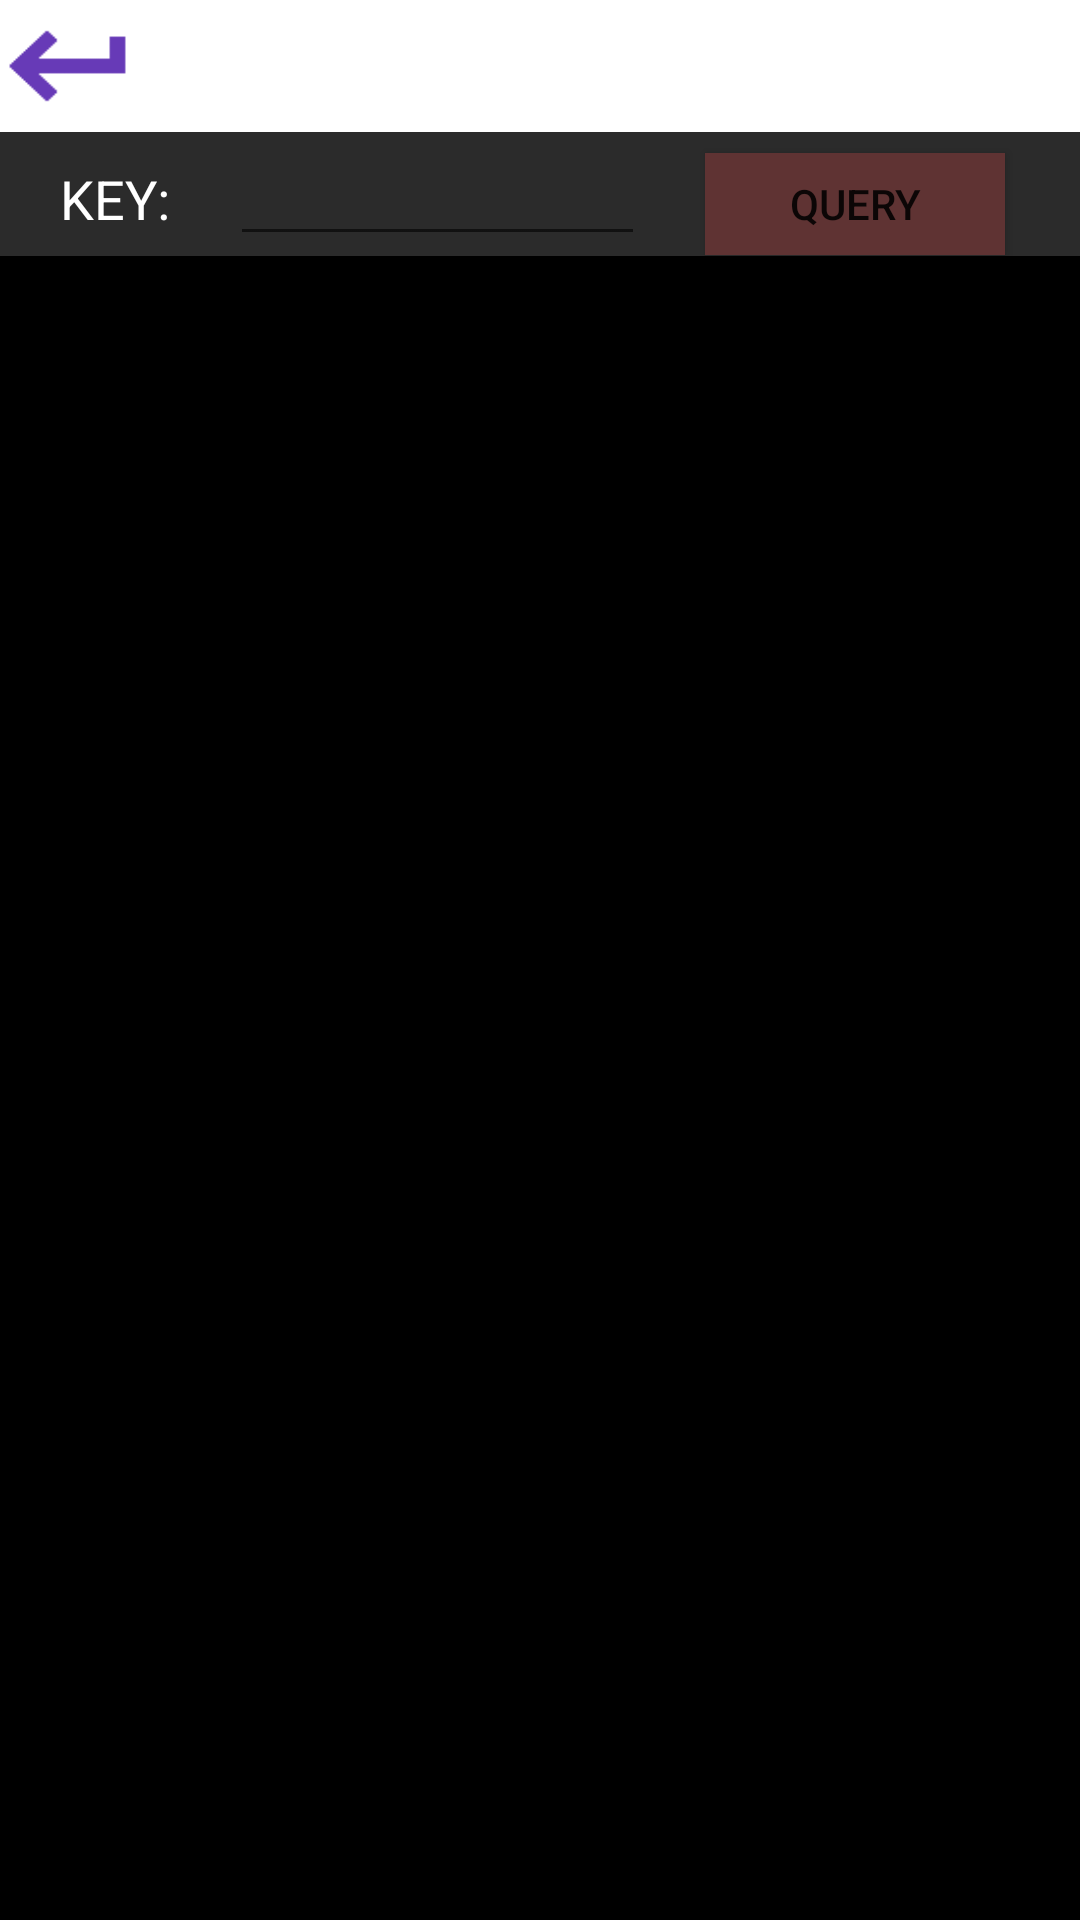

Reconstruct the res/layout file that produces this screen, plus the resources it refers to.
<!-- AndroidManifest.xml: application theme AppTheme -->
<!-- res/layout/general.xml -->
<?xml version="1.0" encoding="utf-8"?>
<LinearLayout xmlns:android="http://schemas.android.com/apk/res/android"
              xmlns:tools="http://schemas.android.com/tools"
              android:layout_width="match_parent"
              android:background="#2b2b2b"
              android:orientation="vertical"
              android:layout_height="match_parent">

    <LinearLayout
        android:layout_width="match_parent"
        android:layout_height="wrap_content"
        android:background="#ffffff">
        <ImageButton
            android:layout_width="47dp"
            android:layout_height="44dp"
            android:id="@+id/_return"
            android:background="@drawable/return1"
            android:contentDescription="@string/return_button"/>
    </LinearLayout>

    <LinearLayout
        android:layout_width="match_parent"
        android:layout_marginRight="20dp"
        android:layout_marginLeft="20dp"
        android:layout_height="wrap_content"
        android:orientation="horizontal">
    <TextView
        android:layout_width="wrap_content"
        android:layout_height="wrap_content"
        android:text="@string/key"
        android:textSize="18sp"
        android:textColor="#fff"/>
    <EditText
        android:layout_width="0dp"
        android:layout_height="wrap_content"
        android:layout_weight=".9"
        android:maxLines="1"
        android:textColor="#fff"
        android:layout_marginLeft="20dp"
        android:maxLength="10"
        android:layout_marginRight="20dp"
        android:id="@+id/edit"
        tools:ignore="LabelFor"
        android:inputType="none"
        android:lines="1"
        android:singleLine="true"/>

        <Button
            android:layout_width="wrap_content"
            android:layout_height="34dp"
            android:text="@string/query"
            android:layout_marginEnd="5dp"
            android:background="@drawable/selector"
            android:id="@+id/query"/>
    </LinearLayout>

    <LinearLayout
        android:layout_width="match_parent"
        android:layout_height="match_parent"
        android:background="#000"
        android:id="@+id/xt">
        <ImageView
            android:layout_width="match_parent"
            android:layout_height="wrap_content"
            android:id="@+id/shower"
            android:contentDescription="@string/line"/>
        </LinearLayout>
</LinearLayout>
<!-- resources referenced by this layout -->
<resources>
  <!-- drawable return1 (drawable) -->
  <?xml version="1.0" encoding="utf-8"?>
  <selector xmlns:android="http://schemas.android.com/apk/res/android">
      <item android:state_pressed="true"
            android:drawable="@drawable/return3" /> 
      <item android:state_focused="true"
            android:drawable="@drawable/return3" /> 
      <item android:state_hovered="true"
            android:drawable="@drawable/return3" /> 
      <item android:drawable="@drawable/return2" /> 
  
  </selector>
  <!-- drawable selector (drawable) -->
  <?xml version="1.0" encoding="utf-8"?>
  <selector xmlns:android="http://schemas.android.com/apk/res/android">
      <item android:state_pressed="true"
            android:drawable="@drawable/press1" /> 
      <item android:state_focused="true"
            android:drawable="@drawable/press1" /> 
      <item android:state_hovered="true"
            android:drawable="@drawable/press1" /> 
      <item android:drawable="@drawable/press" /> 
  </selector>
  <string name="key">KEY:</string>
  <string name="line">line</string>
  <string name="query">Query</string>
  <string name="return_button">return button</string>
  <style name="AppTheme" parent="Theme.AppCompat.Light.DarkActionBar">
          
          <item name="colorPrimary">@color/colorPrimary</item>
          <item name="colorPrimaryDark">@color/colorPrimaryDark</item>
          <item name="colorAccent">@color/colorAccent</item>
      </style>
  <!-- drawable return3: png bitmap (drawable, 526 bytes) -->
  <!-- drawable return2: png bitmap (drawable, 507 bytes) -->
  <!-- drawable press1: png bitmap (drawable, 229 bytes) -->
  <!-- drawable press: png bitmap (drawable, 229 bytes) -->
  <color name="colorPrimary">#2b2b2b</color>
  <color name="colorPrimaryDark">#321456</color>
  <color name="colorAccent">#CC0000</color>
</resources>
